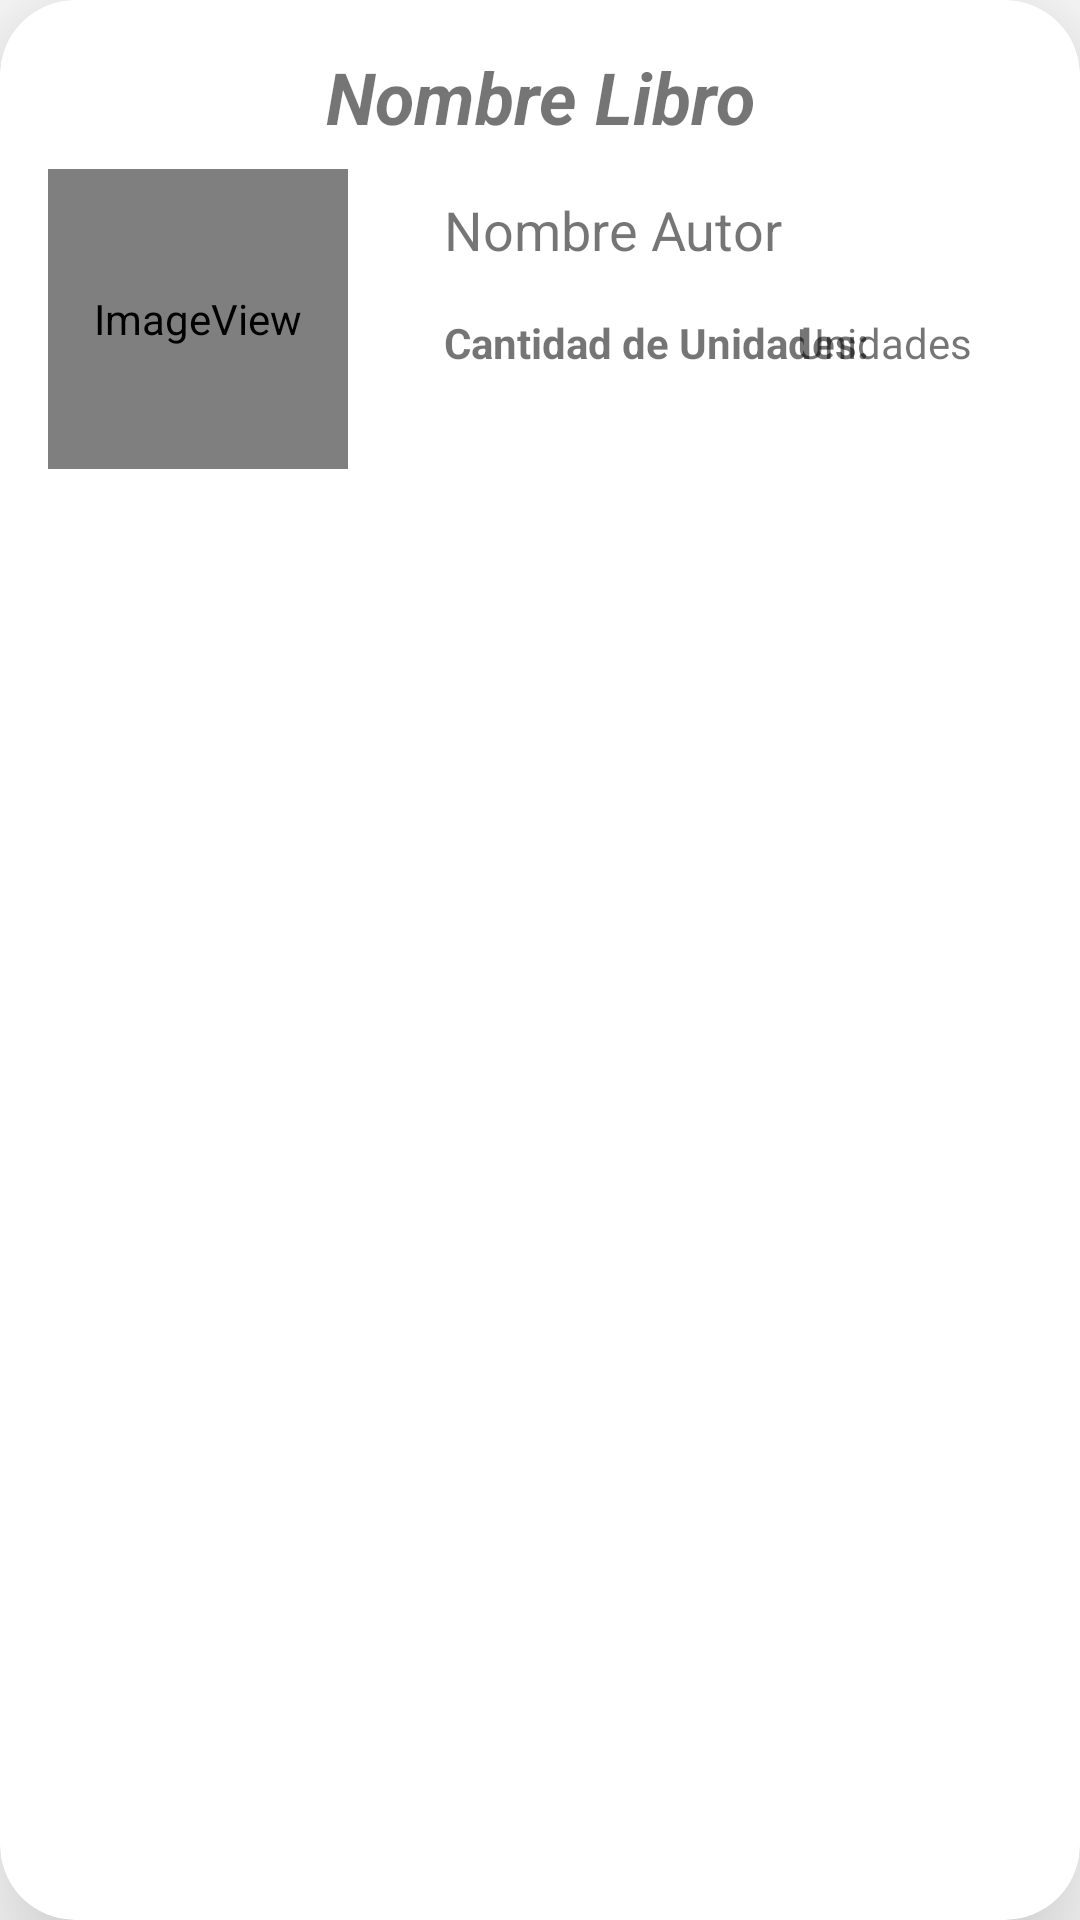

Here is an Android app screen rendered from its layout file. Give the layout XML and the strings, colors and styles it references.
<!-- AndroidManifest.xml: application theme Theme.Arezzo -->
<!-- res/layout/libro_fila.xml -->
<?xml version="1.0" encoding="utf-8"?>
<androidx.cardview.widget.CardView xmlns:android="http://schemas.android.com/apk/res/android"
    xmlns:app="http://schemas.android.com/apk/res-auto"
    xmlns:tools="http://schemas.android.com/tools"
    android:id="@+id/vistaFila"
    android:layout_width="match_parent"
    android:layout_height="180dp"
    android:layout_margin="10dp"
    app:cardCornerRadius="25dp"
    app:cardElevation="30dp">

    <androidx.constraintlayout.widget.ConstraintLayout
        android:layout_width="match_parent"
        android:layout_height="match_parent">

        <TextView
            android:id="@+id/tv_nombre_libro"
            android:layout_width="0dp"
            android:layout_height="wrap_content"
            android:layout_marginTop="16dp"
            android:text="@string/add_nombre_libro"
            android:textAlignment="center"
            android:textSize="24sp"
            android:textStyle="bold|italic"
            app:layout_constraintEnd_toEndOf="parent"
            app:layout_constraintStart_toStartOf="parent"
            app:layout_constraintTop_toTopOf="parent" />

        <ImageView
            android:id="@+id/imagen_sucursal"
            android:layout_width="100dp"
            android:layout_height="100dp"
            android:layout_marginStart="16dp"
            android:layout_marginTop="8dp"
            app:layout_constraintStart_toStartOf="parent"
            app:layout_constraintTop_toBottomOf="@+id/tv_nombre_libro"
            app:srcCompat="@android:drawable/sym_def_app_icon"
            tools:srcCompat="@tools:sample/avatars" />

        <TextView
            android:id="@+id/tv_autor_libro"
            android:layout_width="0dp"
            android:layout_height="wrap_content"
            android:layout_marginStart="32dp"
            android:layout_marginTop="16dp"
            android:layout_marginEnd="24dp"
            android:text="@string/add_autor_libro"
            android:textAlignment="textStart"
            android:textSize="18sp"
            app:layout_constraintEnd_toEndOf="parent"
            app:layout_constraintStart_toEndOf="@+id/imagen_sucursal"
            app:layout_constraintTop_toBottomOf="@+id/tv_nombre_libro" />

        <TextView
            android:id="@+id/tv_unidades_libro"
            android:layout_width="wrap_content"
            android:layout_height="wrap_content"
            android:layout_marginTop="16dp"
            android:layout_marginEnd="60dp"
            android:text="@string/add_unidades_libro"
            android:textAlignment="textStart"
            app:layout_constraintEnd_toEndOf="parent"
            app:layout_constraintStart_toEndOf="@+id/textView4"
            app:layout_constraintTop_toBottomOf="@+id/tv_autor_libro" />

        <TextView
            android:id="@+id/textView4"
            android:layout_width="wrap_content"
            android:layout_height="wrap_content"
            android:layout_marginStart="32dp"
            android:layout_marginTop="16dp"
            android:text="Cantidad de Unidades:"
            android:textStyle="bold"
            app:layout_constraintStart_toEndOf="@+id/imagen_sucursal"
            app:layout_constraintTop_toBottomOf="@+id/tv_autor_libro" />

    </androidx.constraintlayout.widget.ConstraintLayout>
</androidx.cardview.widget.CardView>
<!-- resources referenced by this layout -->
<resources>
  <string name="add_autor_libro">Nombre Autor</string>
  <string name="add_nombre_libro">Nombre Libro</string>
  <string name="add_unidades_libro">Unidades</string>
  <style name="Theme.Arezzo" parent="Theme.MaterialComponents.DayNight.DarkActionBar">
          
          <item name="colorPrimary">@color/purple_500</item>
          <item name="colorPrimaryVariant">@color/purple_700</item>
          <item name="colorOnPrimary">@color/white</item>
          
          <item name="colorSecondary">@color/teal_200</item>
          <item name="colorSecondaryVariant">@color/teal_700</item>
          <item name="colorOnSecondary">@color/black</item>
          
          <item name="android:statusBarColor" tools:targetApi="l">?attr/colorPrimaryVariant</item>
          
      </style>
  <!-- not gathered from this repository: default colours our renderer supplied (Android Studio template values) -->
  <color name="purple_500">#FF6200EE</color>
  <color name="purple_700">#FF3700B3</color>
  <color name="teal_200">#FF03DAC5</color>
  <color name="teal_700">#FF018786</color>
  <color name="black">#FF000000</color>
  <color name="white">#FFFFFFFF</color>
</resources>
